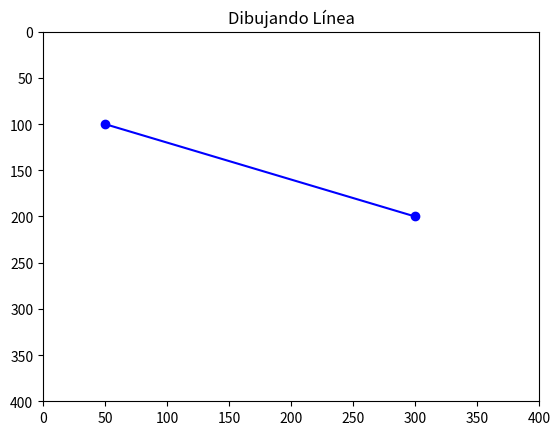

Here is the Python script that generated this plot:
import matplotlib.pyplot as plt
# [redacted]
class Linea:
    class Punto:
        def __init__(self, x, y):
            self.x = x
            self.y = y

        def __str__(self):
            return f"({self.x}, {self.y})"

    def __init__(self, p1, p2):
        self.p1 = p1
        self.p2 = p2

    def __str__(self):
        return f"Linea: {self.p1} a {self.p2}"

    def dibujaLinea(self):
        plt.plot([self.p1.x, self.p2.x], [self.p1.y, self.p2.y], marker="o", linestyle="-", color="blue")
        plt.xlim(0, 400)
        plt.ylim(0, 400)
        plt.gca().invert_yaxis()
        plt.title("Dibujando Línea")
        plt.show()
        
p1 = Linea.Punto(50, 100)
p2 = Linea.Punto(300, 200)
linea = Linea(p1, p2)
linea.dibujaLinea()
